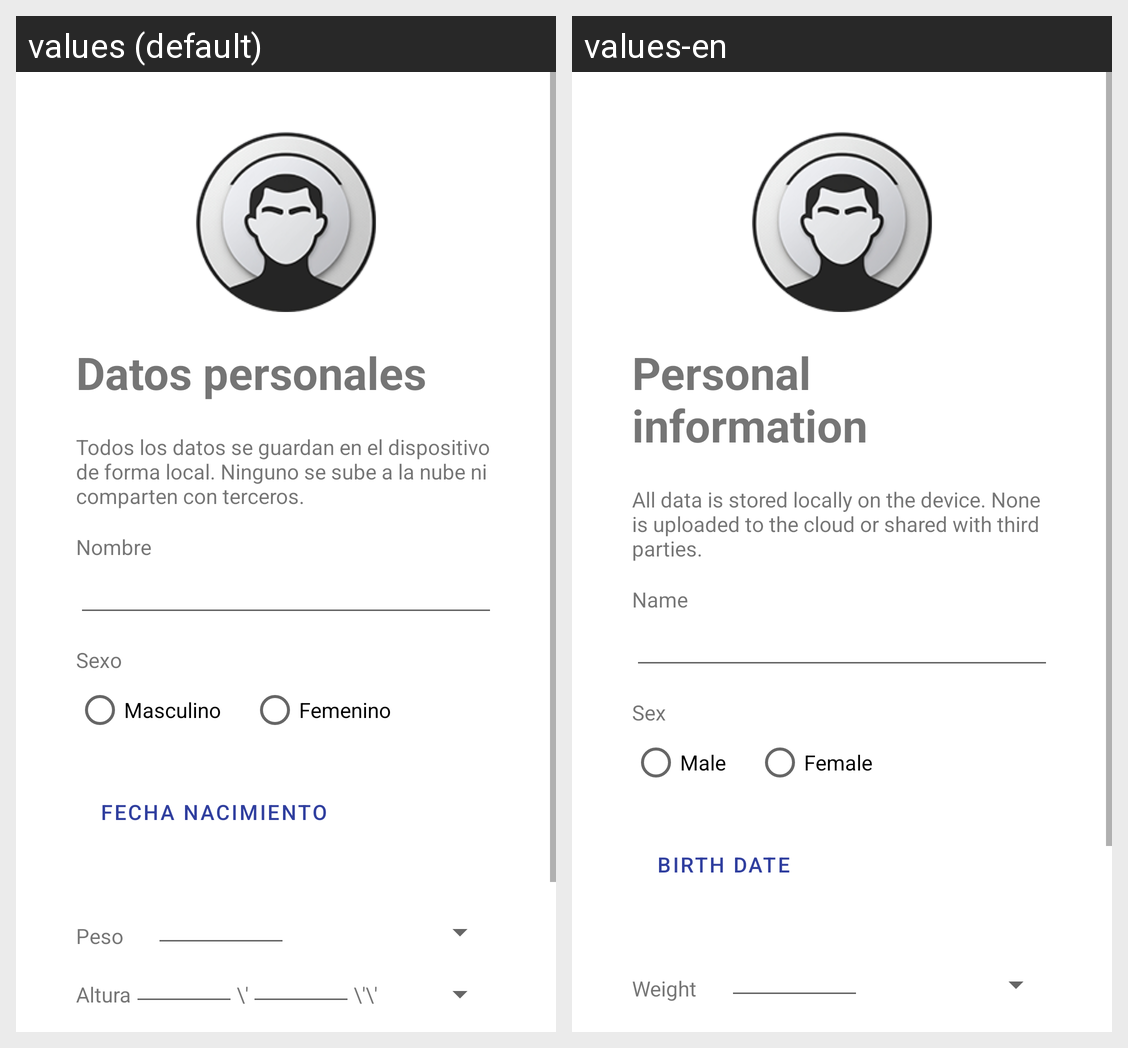

This grid shows one Android layout under two languages. Give, for every string resource on the screen, its name, the default text and each shown locale's text.
Android screen res/layout/activity_datos_personales.xml rendered under 2 locales, left to right: values (default), values-en. Device: Nexus 5 (rendered at 1080×1920; each locale shown at half size, 540×960, under a caption strip naming it); theme Theme.IMCCalculadoraPesoIdeal.
Strings drawn on this screen, with the default value and each locale's value (text and hints the layout hard-codes, and strings that could not be matched under every locale, appear in the picture but are not listed):

titulo_dp
  values: Datos personales
  values-en: Personal information

privacidad
  values: Todos los datos se guardan en el dispositivo de forma local. Ninguno se sube a la nube ni comparten con terceros.
  values-en: All data is stored locally on the device. None is uploaded to the cloud or shared with third parties.

nombre_dp
  values: Nombre
  values-en: Name

sexo_dp
  values: Sexo
  values-en: Sex

masculino_dp
  values: Masculino
  values-en: Male

femenino_dp
  values: Femenino
  values-en: Female

nacimiento_dp
  values: Fecha nacimiento
  values-en: Birth date

peso_dp
  values: Peso
  values-en: Weight
